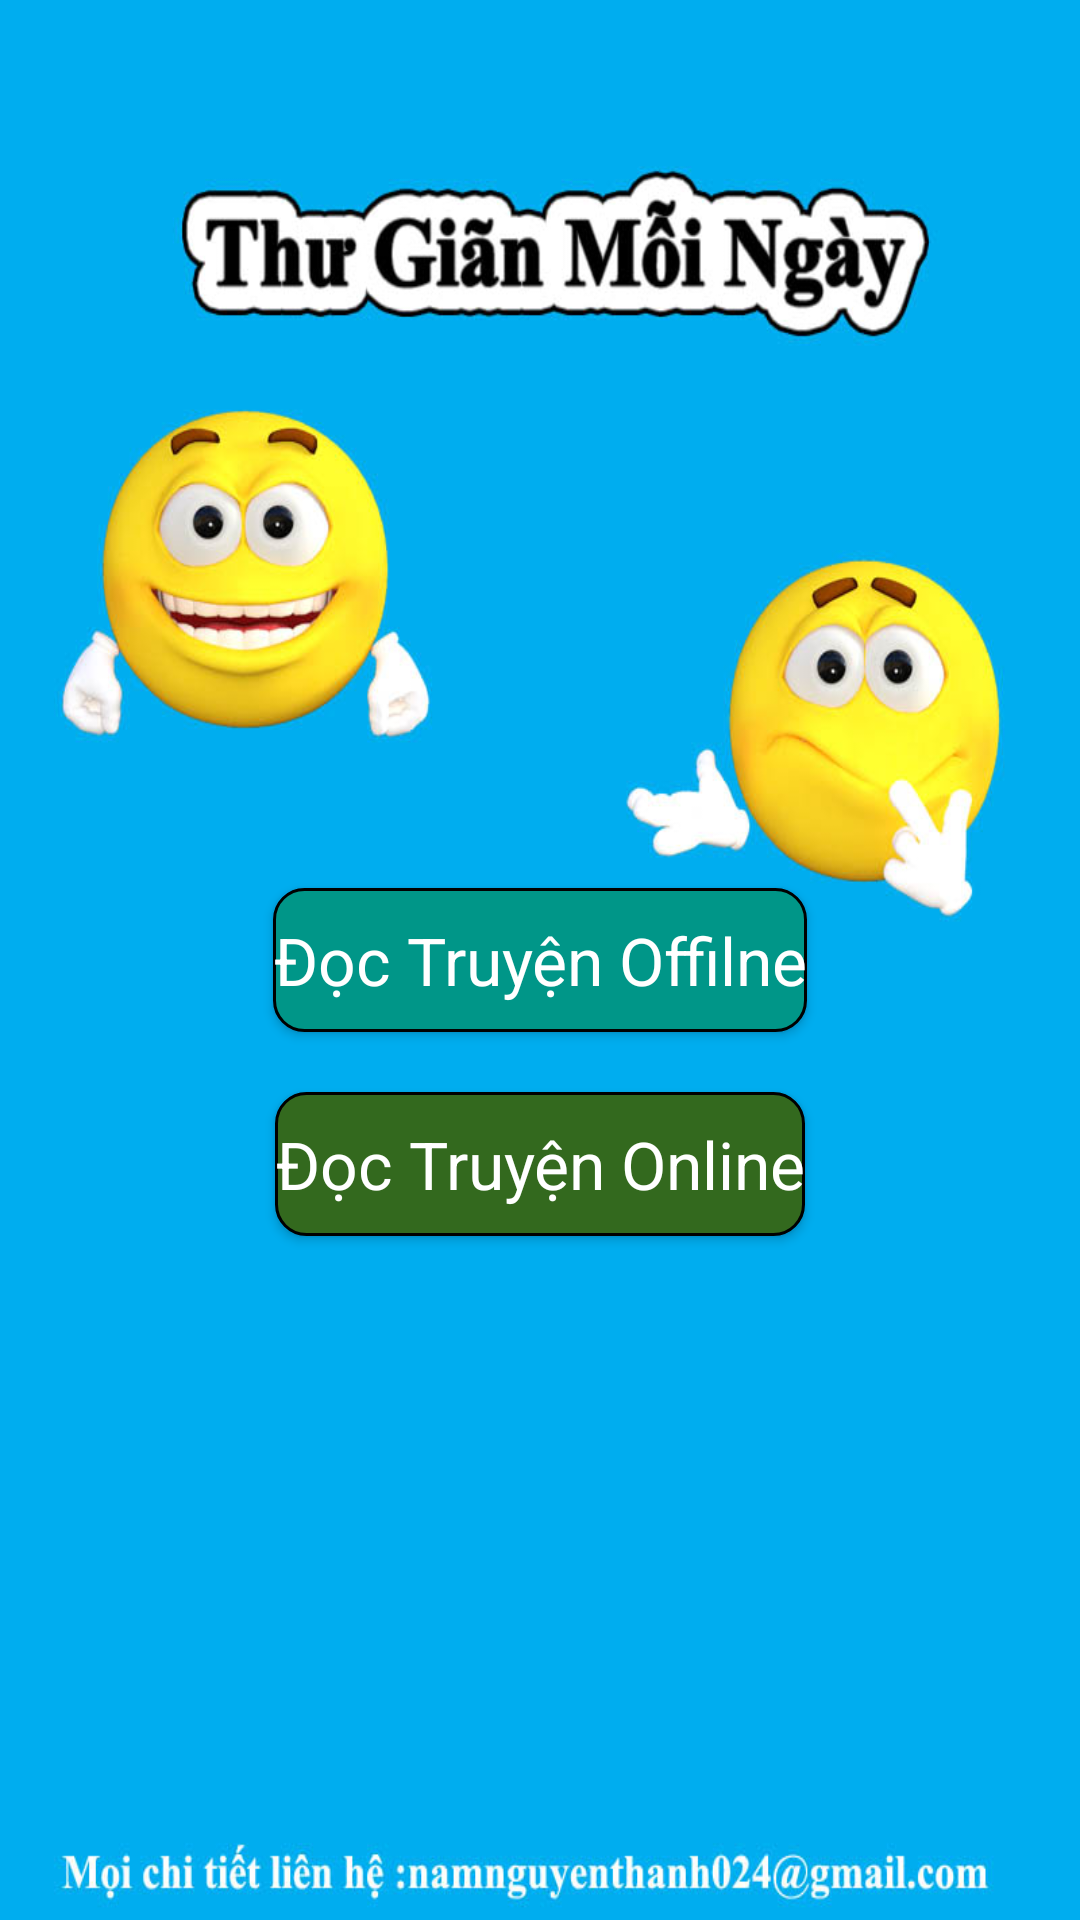

Reconstruct the res/layout file that produces this screen, plus the resources it refers to.
<!-- AndroidManifest.xml: application theme AppTheme -->
<!-- res/layout/activity_mainstory.xml -->
<?xml version="1.0" encoding="utf-8"?>
<RelativeLayout xmlns:android="http://schemas.android.com/apk/res/android"
                android:id="@+id/mainmenu"
                android:orientation="vertical"
                android:layout_width="match_parent"
                android:layout_height="match_parent"
                android:background="@drawable/bg_main_menu">
    <Button
            android:id="@+id/btn_offline"
            android:layout_width="wrap_content"
            android:layout_height="wrap_content"
            android:background="@drawable/bg_button_ofline"
            android:layout_centerInParent="true"
            android:text="Đọc Truyện Offilne"
            android:textColor="@color/white"
            android:textAppearance="?android:attr/textAppearanceLarge"/>
    <Button
            android:id="@+id/btn_online"
            android:layout_width="wrap_content"
            android:layout_height="wrap_content"
            android:layout_below="@+id/btn_offline"
            android:background="@drawable/bg_button_online"
            android:layout_centerInParent="true"
            android:text="Đọc Truyện Online"
            android:textColor="@color/white"
            android:layout_marginTop="20dp"
            android:textAppearance="?android:attr/textAppearanceLarge"/>
</RelativeLayout>
<!-- resources referenced by this layout -->
<resources>
  <color name="white">#FFFFFF</color>
  <!-- drawable bg_button_ofline (drawable) -->
  <?xml version="1.0" encoding="utf-8"?>
  <selector xmlns:android="http://schemas.android.com/apk/res/android">
  <item android:state_focused="true">
      <shape>
          <solid android:color="@color/colorPurple"/>
          <corners android:radius="10dp"/>
          <stroke android:color="@color/colorBlack"
          android:width="1dp"/>
      </shape>
  </item>
      <item >
          <shape>
              <solid android:color="#009688"/>
              <corners android:radius="10dp"/>
              <stroke android:color="@color/colorBlack"
                      android:width="1dp"/>
  
          </shape>
      </item>
  </selector>
  <!-- drawable bg_button_online (drawable) -->
  <?xml version="1.0" encoding="utf-8"?>
  <selector xmlns:android="http://schemas.android.com/apk/res/android">
      <item android:state_focused="true">
          <shape>
              <solid android:color="@color/colorPurple"/>
              <corners android:radius="10dp"/>
              <stroke android:color="@color/colorBlack"
                      android:width="1dp"/>
          </shape>
      </item>
      <item >
          <shape>
              <solid android:color="#33691E"/>
              <corners android:radius="10dp"/>
              <stroke android:color="@color/colorBlack"
                      android:width="1dp"/>
  
          </shape>
      </item>
  </selector>
  <!-- drawable bg_main_menu: jpg bitmap (drawable, 89451 bytes) -->
  <style name="AppTheme" parent="Theme.AppCompat.Light.DarkActionBar">
          
          <item name="colorPrimary">@color/colorPrimary</item>
          <item name="colorPrimaryDark">@color/colorPrimaryDark</item>
          <item name="colorAccent">@color/colorAccent</item>
      </style>
  <color name="colorPurple">#9C27B0</color>
  <color name="colorBlack">#000000</color>
  <color name="colorPrimary">#3F51B5</color>
  <color name="colorPrimaryDark">#303F9F</color>
  <color name="colorAccent">#FF4081</color>
</resources>
